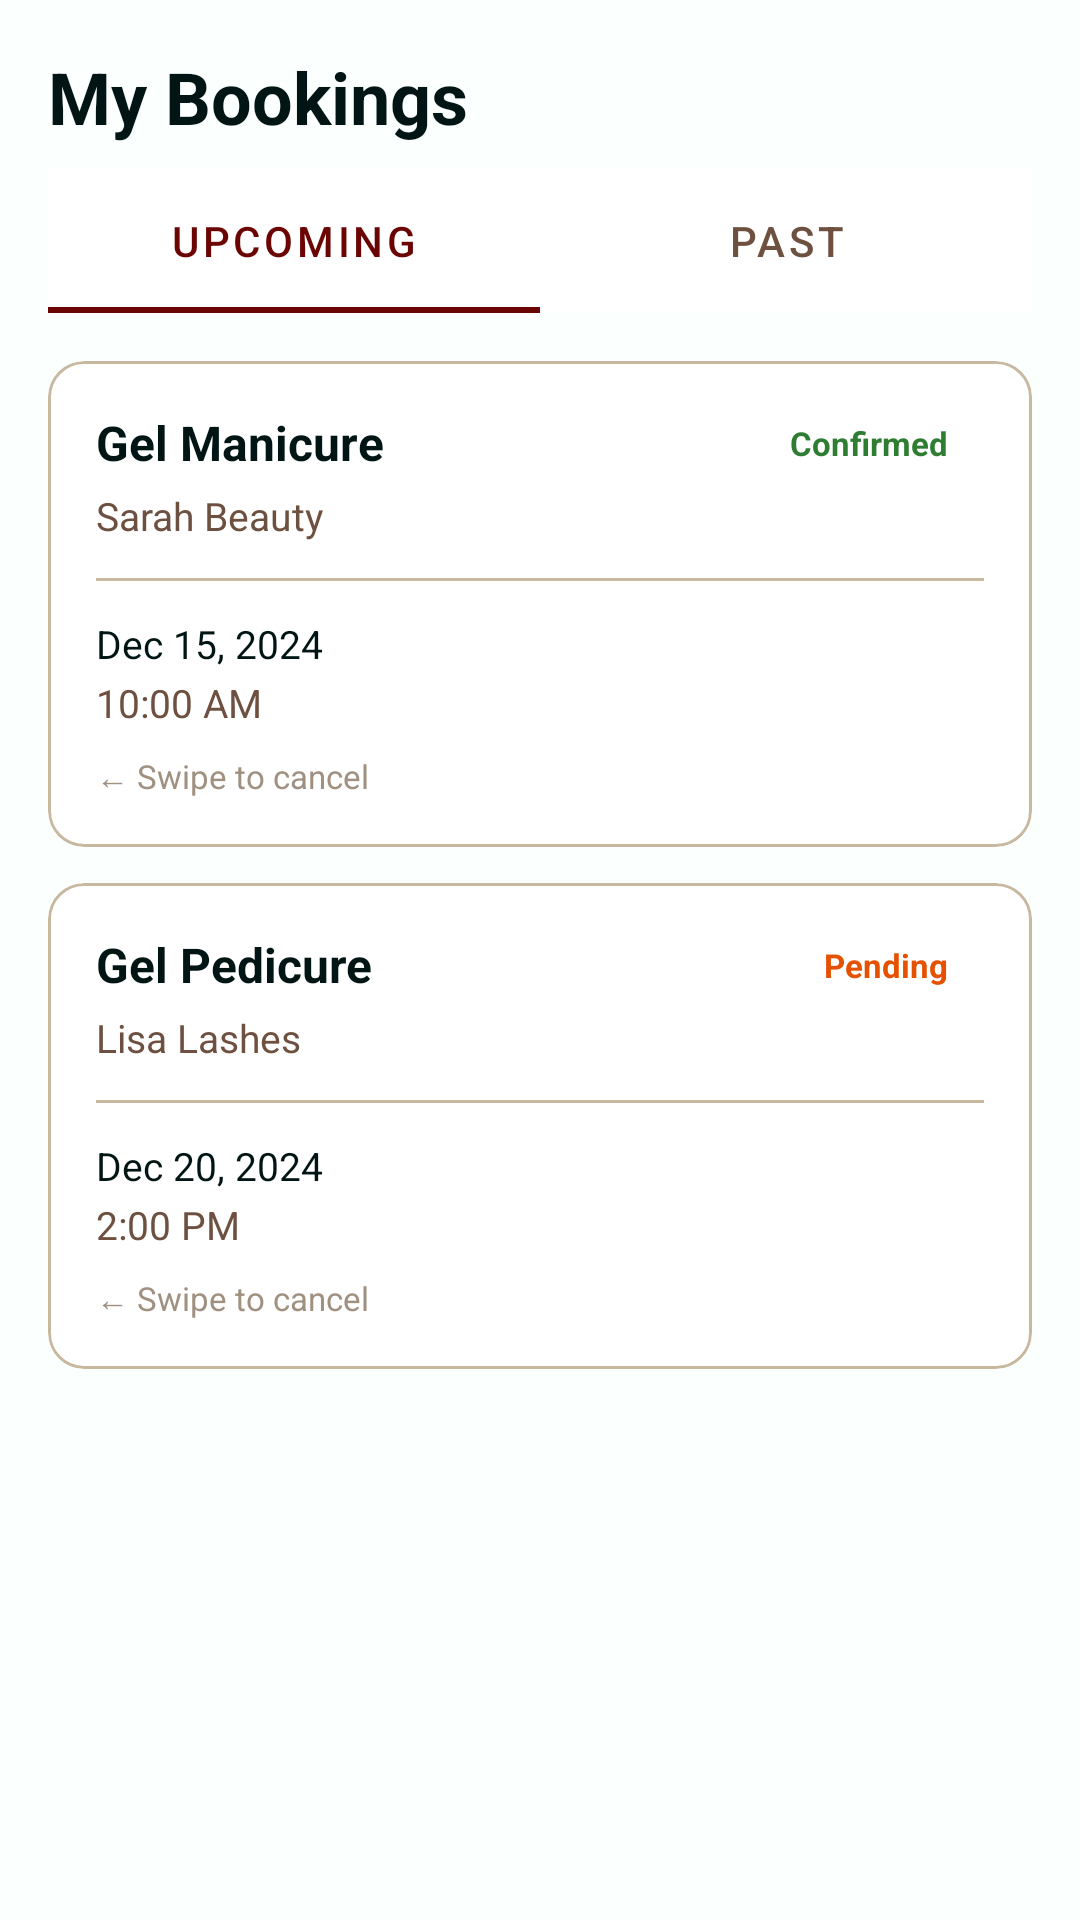

Android layout source for this screen:
<!-- AndroidManifest.xml: application theme Theme.GlamSched -->
<!-- res/layout/fragment_bookings.xml -->
<?xml version="1.0" encoding="utf-8"?>
<LinearLayout xmlns:android="http://schemas.android.com/apk/res/android"
    xmlns:app="http://schemas.android.com/apk/res-auto"
    android:layout_width="match_parent"
    android:layout_height="match_parent"
    android:background="@color/white"
    android:orientation="vertical">

    
    <TextView
        android:layout_width="wrap_content"
        android:layout_height="wrap_content"
        android:layout_marginStart="16dp"
        android:layout_marginTop="16dp"
        android:text="My Bookings"
        android:textColor="@color/ink_black"
        android:textSize="24sp"
        android:textStyle="bold" />

    
    <com.google.android.material.tabs.TabLayout
        android:id="@+id/tabLayout"
        android:layout_width="match_parent"
        android:layout_height="wrap_content"
        android:layout_marginTop="8dp"
        android:layout_marginHorizontal="16dp"
        app:tabMode="fixed"
        app:tabGravity="fill"
        app:tabIndicatorColor="@color/garnet"
        app:tabSelectedTextColor="@color/garnet"
        app:tabTextColor="@color/text_secondary"
        app:tabRippleColor="@android:color/transparent">

        <com.google.android.material.tabs.TabItem
            android:layout_width="wrap_content"
            android:layout_height="wrap_content"
            android:text="Upcoming" />

        <com.google.android.material.tabs.TabItem
            android:layout_width="wrap_content"
            android:layout_height="wrap_content"
            android:text="Past" />
    </com.google.android.material.tabs.TabLayout>

    
    <ScrollView
        android:layout_width="match_parent"
        android:layout_height="0dp"
        android:layout_weight="1">

        <LinearLayout
            android:layout_width="match_parent"
            android:layout_height="wrap_content"
            android:orientation="vertical"
            android:padding="16dp">

            
            <com.google.android.material.card.MaterialCardView
                android:layout_width="match_parent"
                android:layout_height="wrap_content"
                android:layout_marginBottom="12dp"
                app:cardCornerRadius="12dp"
                app:cardElevation="0dp"
                app:strokeColor="@color/input_border"
                app:strokeWidth="1dp">

                <LinearLayout
                    android:layout_width="match_parent"
                    android:layout_height="wrap_content"
                    android:orientation="vertical"
                    android:padding="16dp">

                    <LinearLayout
                        android:layout_width="match_parent"
                        android:layout_height="wrap_content"
                        android:gravity="center_vertical"
                        android:orientation="horizontal">

                        <TextView
                            android:layout_width="0dp"
                            android:layout_height="wrap_content"
                            android:layout_weight="1"
                            android:text="Gel Manicure"
                            android:textColor="@color/ink_black"
                            android:textSize="16sp"
                            android:textStyle="bold" />

                        <TextView
                            android:layout_width="wrap_content"
                            android:layout_height="wrap_content"
                            android:background="@drawable/bg_status_confirmed"
                            android:paddingHorizontal="12dp"
                            android:paddingVertical="4dp"
                            android:text="Confirmed"
                            android:textColor="#2E7D32"
                            android:textSize="11sp"
                            android:textStyle="bold" />
                    </LinearLayout>

                    <TextView
                        android:layout_width="wrap_content"
                        android:layout_height="wrap_content"
                        android:layout_marginTop="4dp"
                        android:text="Sarah Beauty"
                        android:textColor="@color/text_secondary"
                        android:textSize="13sp" />

                    <View
                        android:layout_width="match_parent"
                        android:layout_height="1dp"
                        android:layout_marginVertical="12dp"
                        android:background="@color/input_border" />

                    <TextView
                        android:layout_width="wrap_content"
                        android:layout_height="wrap_content"
                        android:text="Dec 15, 2024"
                        android:textColor="@color/ink_black"
                        android:textSize="13sp" />

                    <TextView
                        android:layout_width="wrap_content"
                        android:layout_height="wrap_content"
                        android:layout_marginTop="2dp"
                        android:text="10:00 AM"
                        android:textColor="@color/text_secondary"
                        android:textSize="13sp" />

                    <TextView
                        android:layout_width="wrap_content"
                        android:layout_height="wrap_content"
                        android:layout_marginTop="8dp"
                        android:text="← Swipe to cancel"
                        android:textColor="@color/text_hint"
                        android:textSize="11sp" />
                </LinearLayout>
            </com.google.android.material.card.MaterialCardView>

            
            <com.google.android.material.card.MaterialCardView
                android:layout_width="match_parent"
                android:layout_height="wrap_content"
                android:layout_marginBottom="12dp"
                app:cardCornerRadius="12dp"
                app:cardElevation="0dp"
                app:strokeColor="@color/input_border"
                app:strokeWidth="1dp">

                <LinearLayout
                    android:layout_width="match_parent"
                    android:layout_height="wrap_content"
                    android:orientation="vertical"
                    android:padding="16dp">

                    <LinearLayout
                        android:layout_width="match_parent"
                        android:layout_height="wrap_content"
                        android:gravity="center_vertical"
                        android:orientation="horizontal">

                        <TextView
                            android:layout_width="0dp"
                            android:layout_height="wrap_content"
                            android:layout_weight="1"
                            android:text="Gel Pedicure"
                            android:textColor="@color/ink_black"
                            android:textSize="16sp"
                            android:textStyle="bold" />

                        <TextView
                            android:layout_width="wrap_content"
                            android:layout_height="wrap_content"
                            android:background="@drawable/bg_status_pending"
                            android:paddingHorizontal="12dp"
                            android:paddingVertical="4dp"
                            android:text="Pending"
                            android:textColor="#E65100"
                            android:textSize="11sp"
                            android:textStyle="bold" />
                    </LinearLayout>

                    <TextView
                        android:layout_width="wrap_content"
                        android:layout_height="wrap_content"
                        android:layout_marginTop="4dp"
                        android:text="Lisa Lashes"
                        android:textColor="@color/text_secondary"
                        android:textSize="13sp" />

                    <View
                        android:layout_width="match_parent"
                        android:layout_height="1dp"
                        android:layout_marginVertical="12dp"
                        android:background="@color/input_border" />

                    <TextView
                        android:layout_width="wrap_content"
                        android:layout_height="wrap_content"
                        android:text="Dec 20, 2024"
                        android:textColor="@color/ink_black"
                        android:textSize="13sp" />

                    <TextView
                        android:layout_width="wrap_content"
                        android:layout_height="wrap_content"
                        android:layout_marginTop="2dp"
                        android:text="2:00 PM"
                        android:textColor="@color/text_secondary"
                        android:textSize="13sp" />

                    <TextView
                        android:layout_width="wrap_content"
                        android:layout_height="wrap_content"
                        android:layout_marginTop="8dp"
                        android:text="← Swipe to cancel"
                        android:textColor="@color/text_hint"
                        android:textSize="11sp" />
                </LinearLayout>
            </com.google.android.material.card.MaterialCardView>

        </LinearLayout>
    </ScrollView>

</LinearLayout>
<!-- resources referenced by this layout -->
<resources>
  <color name="garnet">#6B0504</color>
  <color name="ink_black">#001514</color>
  <color name="input_border">#c8b8a0</color>
  <color name="text_hint">#a09080</color>
  <color name="text_secondary">#6e5040</color>
  <color name="white">#FBFFFE</color>
  <style name="Theme.GlamSched" parent="Theme.MaterialComponents.Light.NoActionBar">
          <item name="colorPrimary">@color/garnet</item>
          <item name="colorPrimaryVariant">@color/rust</item>
          <item name="colorOnPrimary">@color/white</item>
          <item name="colorSecondary">@color/gold</item>
          <item name="colorOnSecondary">@color/ink_black</item>
          <item name="android:statusBarColor">@color/ink_black</item>
          <item name="android:navigationBarColor">@color/ink_black</item>
          <item name="android:windowBackground">@color/card_bg</item>
  
          
          <item name="textInputStyle">@style/GlamSched.TextInputLayout</item>
      </style>
  <color name="rust">#A3320B</color>
  <color name="gold">#E6AF2E</color>
  <color name="card_bg">#FBFFFE</color>
  <style name="GlamSched.TextInputLayout" parent="Widget.MaterialComponents.TextInputLayout.OutlinedBox">
          <item name="boxStrokeColor">@color/text_input_stroke</item>
          <item name="hintTextColor">@color/rust</item>
          <item name="boxBackgroundColor">@color/input_bg</item>
          <item name="boxCornerRadiusTopStart">10dp</item>
          <item name="boxCornerRadiusTopEnd">10dp</item>
          <item name="boxCornerRadiusBottomStart">10dp</item>
          <item name="boxCornerRadiusBottomEnd">10dp</item>
      </style>
  <color name="input_bg">#faf8f4</color>
</resources>
